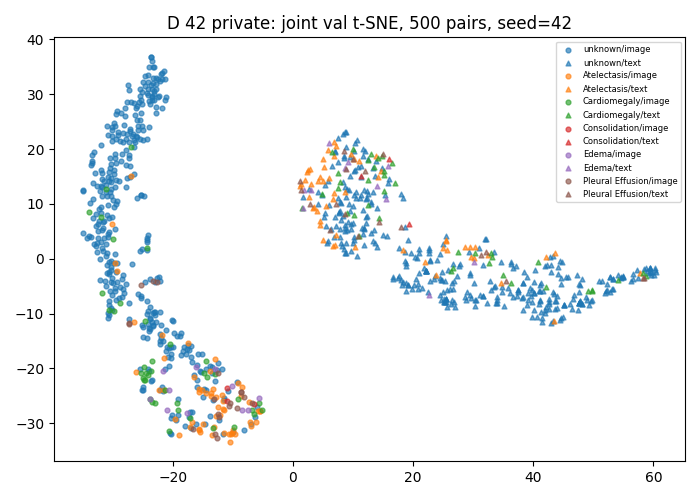

The data file committed next to this chart (first rows):
study_id, modality, x, y, first_known_positive_class
54463996, image, -30.87, -1.176, -1
50654210, image, -12.25, -28.85, 4
51091306, image, -29.84, 9.355, -1
50238983, image, -24.3, 21.81, -1
55502216, image, -11.74, -20.14, -1
53140416, image, -26.3, 26.18, -1
52768607, image, -31.03, -2.576, -1
52588506, image, -25.22, 26.51, -1
50234779, image, -13.4, -19.67, -1
53493063, image, -23.72, -12.83, -1
50188291, image, -25.35, -20.76, 1
53298708, image, -21.86, -23.29, -1
56164431, image, -23.95, 34.96, -1
59729567, image, -30.69, -7.609, -1
53305998, image, -12.95, -22.29, -1
51504625, image, -20.88, -27.64, 3
50657117, image, -10.6, -31.89, 0
53637293, image, -28.29, -5.439, -1
52416806, image, -13.31, -23.74, 0
50929718, image, -5.685, -25.4, 3
50944240, image, -27.16, 23.29, -1
52231612, image, -11.48, -25.3, -1
59447854, image, -21.15, -16.84, -1
56935382, image, -27.8, 21.91, -1
54105263, image, -19.94, -11.32, -1
50711316, image, -23.48, -11.5, -1
51122219, image, -23.29, -12.11, -1
53101623, image, -28.79, -5.161, -1
57639588, image, -31.38, 6.842, -1
56048922, image, -30.18, 23.98, -1
50588811, image, -22.8, -11.45, -1
54471191, image, -6.332, -28.85, -1
55351892, image, -29.31, 26.85, -1
50442260, image, -12.89, -20.16, 3
53789311, image, -30.57, -2.746, -1
50881381, image, -14.54, -24.51, 0
52184063, image, -30.55, -0.612, -1
57972960, image, -27.96, 26.01, -1
51699413, image, -6.952, -30.11, -1
54578441, image, -31.6, 6.621, -1
50164147, image, -8.505, -23.35, 0
52524203, image, -32.08, -3.808, -1
59656845, image, -28.33, 22.88, -1
52795577, image, -12.38, -20.76, 4
50284900, image, -23.76, -10.92, -1
50814392, image, -7.499, -27.56, 3
59555245, image, -29.49, 14.34, -1
53920553, image, -27.17, 14.9, -1
50251426, image, -33.16, 19.45, -1
56727055, image, -26.07, 22.41, -1
53457595, image, -28.05, 24.4, -1
55095694, image, -30.14, -9.276, -1
55616344, image, -24.3, -7.781, -1
51723581, image, -27.62, 28.61, -1
51477487, image, -29.82, 24.77, -1
55955751, image, -32.36, 9.064, -1
52400358, image, -29.55, 24.22, -1
51233470, image, -21.46, -18.02, 0
50229298, image, -34.27, 3.786, -1
55360294, image, -22.87, 30.98, -1
... 940 more rows
